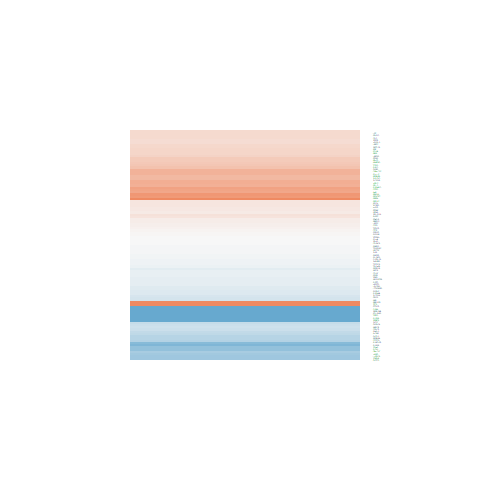

Values plotted in this chart, from the file beside it:
logFC, AveExpr, t, P.Value, adj.P.Val, B
-0.07242, 4.951, -0.5364, 0.5999, 0.743, -6.861
0.1815, 5.036, 1.471, 0.1629, 0.3144, -5.938
0.2599, 6.077, 2.157, 0.04846, 0.135, -5.05
-0.09484, 3.438, -0.5773, 0.5727, 0.7215, -6.529
-0.121, 4.973, -0.9378, 0.3639, 0.5378, -6.566
0.8488, 5.787, 7.329, 3.26855889111338e-06, 0.0001715, 4.61
1.281, 0.6136, 2.838, 0.01292, 0.05309, -2.796
-0.1764, 7.142, -1.752, 0.1011, 0.2257, -5.8
-0.1632, 3.536, -0.9976, 0.335, 0.5093, -6.199
0.3156, 8.163, 2.996, 0.009428, 0.04264, -3.628
0.4404, 7.568, 4.597, 0.000392, 0.00483, -0.4159
0.6673, 6.078, 6.468, 1.32383753487838e-05, 0.0004521, 3.152
0.1582, 6.589, 1.592, 0.1333, 0.273, -6.001
-0.7637, -0.6413, -1.16, 0.265, 0.4346, -5.02
0.6413, 5.85, 5.994, 2.98900656656587e-05, 0.0008105, 2.33
0.2815, 6.494, 2.525, 0.02394, 0.08213, -4.433
-0.9828, 1.666, -3.163, 0.006749, 0.03379, -2.377
0.3096, 5.691, 2.925, 0.01086, 0.04706, -3.571
0.3, 5.077, 2.444, 0.02803, 0.09198, -4.389
-0.3881, 5.083, -2.733, 0.0159, 0.06158, -3.869
-0.2411, 6.344, -1.922, 0.07474, 0.1823, -5.465
0.5606, 4.518, 3.708, 0.00226, 0.01576, -1.848
0.4855, 2.92, 2.369, 0.03237, 0.1015, -4.092
-0.2866, 6.552, -2.675, 0.01783, 0.06684, -4.158
-0.3746, 1.307, -1.168, 0.2619, 0.4311, -5.418
-0.3083, 4.086, -1.616, 0.1278, 0.2654, -5.579
-0.1847, 4.536, -1.146, 0.2705, 0.4402, -6.265
-0.06909, 6.382, -0.5883, 0.5655, 0.715, -7.037
-0.004389, 5.012, -0.02747, 0.9785, 0.9888, -7.032
0.858, 5.548, 6.217, 2.03095917343888e-05, 0.0006114, 2.775
0.2622, 8.13, 1.99, 0.06605, 0.1669, -5.474
0.1236, 6.103, 0.8174, 0.4271, 0.6005, -6.842
-1.047, 4.494, -6.477, 1.30386701950012e-05, 0.0004485, 3.338
0.9907, 5.061, 6.92, 6.27637069831327e-06, 0.0002658, 4.022
0.5597, 5.533, 2.884, 0.01179, 0.05, -3.649
-0.5273, 7.893, -5.661, 5.38752204658522e-05, 0.001223, 1.607
-0.3361, 3.332, -1.511, 0.1526, 0.3011, -5.536
0.6053, 6.048, 4.401, 0.000573, 0.006188, -0.6956
-0.673, 4.75, -4.658, 0.0003481, 0.004432, 0.007789
0.08132, 3.724, 0.4729, 0.6434, 0.7759, -6.657
0.2614, 2.433, 1.112, 0.2845, 0.456, -5.845
-0.6704, 2.706, -2.929, 0.01078, 0.04683, -3.015
0.7448, 5.814, 5.482, 7.44774949852848e-05, 0.001523, 1.421
-0.4654, 2.586, -2.012, 0.06341, 0.162, -4.62
-0.01181, 6.741, -0.09161, 0.9283, 0.96, -7.251
-0.4578, 1.584, -1.203, 0.2486, 0.4156, -5.462
-0.006482, 5.323, -0.05717, 0.9552, 0.9758, -7.076
0.2481, 7.285, 2.572, 0.02184, 0.07708, -4.398
-0.2962, 2.23, -1.103, 0.288, 0.4598, -5.742
1.614, 4.355, 6.693, 9.09744123581394e-06, 0.0003503, 3.746
0.105, 6.15, 1.002, 0.333, 0.5072, -6.68
-0.05031, 2.944, -0.2358, 0.8169, 0.8934, -6.539
-0.0225, 4.521, -0.158, 0.8767, 0.9294, -6.898
-0.5895, 3.924, -3.094, 0.007752, 0.03716, -2.924
0.252, 5.947, 2.442, 0.02812, 0.0922, -4.528
0.02271, 5.362, 0.2004, 0.844, 0.9105, -7.063
-0.03832, 5.419, -0.2828, 0.7813, 0.8712, -7.059
-0.01725, 5.733, -0.1169, 0.9085, 0.9489, -7.14
0.3303, 5.734, 1.997, 0.06522, 0.1654, -5.275
0.162, 6.704, 1.415, 0.1784, 0.3345, -6.25
... 42 more rows
